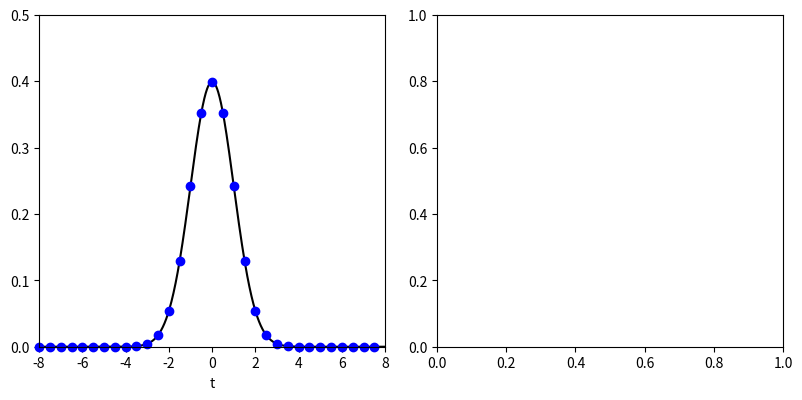

Recreate this plot in Python. (Note: this script raises an exception after producing the figure.)
# Dies ist Teil der Vorlesung Physik auf dem Computer, SS 2012,
# [redacted]
# 
# Dieses Werk ist unter einer Creative Commons-Lizenz vom Typ
# Namensnennung-Weitergabe unter gleichen Bedingungen 3.0 Deutschland
# zugaenglich. Um eine Kopie dieser Lizenz einzusehen, konsultieren Sie
# http://creativecommons.org/licenses/by-sa/3.0/de/ oder wenden Sie sich
# schriftlich an Creative Commons, 444 Castro Street, Suite 900, Mountain
# View, California, 94041, USA.
from numpy import *
import numpy.fft as fft
import matplotlib.pyplot as pyplot

# Gauss vs geshifteter Gauss
############################

T = 16.0
N = 32
ncont = 1000

def gauss(x):
    return 1.0/sqrt(2.0*pi) * exp(-0.5 * x**2)

# diskretes Gitter
t_grid = linspace(-T/2, T/2, N, endpoint=False)
t_grid_shifted = linspace(0, T, N, endpoint=False)

# "kontinuierliche" Naeherung zum Malen
t_cont = linspace(-T/2, T/2, ncont)
t_cont_shifted = linspace(0, T, ncont)

# Ausgabe
#################################

figure = pyplot.figure(figsize=(8,4))
figure.subplots_adjust(left=0.05, bottom=0.12, right=0.98, top=0.95,wspace=0.15,hspace=.4)

# einfacher Gauss und Diskretisierung
graph = figure.add_subplot(121)

g = gauss(t_cont)
graph.plot(t_cont, g, 'k-')
g = gauss(t_grid)
graph.plot(t_grid, g, 'bo', clip_on=False)
graph.axis([-T/2, T/2, 0, 0.5])
graph.set_xlabel("t")

# und die Transformierte dazu, mit und ohne Twiddlefaktor
graph = figure.add_subplot(122)

# erst mit
ixs = arange(-N/2, N/2)
ghat = T/N * (-1)**ixs * 1./sqrt(2*pi) * fft.fft(g)
omega=2*pi/T
graph.plot(omega*ixs, real(ghat[ixs]), 'bo-')

# dann ohne
ghat = T/N * 1./sqrt(2*pi) * fft.fft(g)
graph.plot(omega*ixs, real(ghat[ixs]), 'rD-')

graph.axis([-omega*N/2, omega*N/2, -0.5, 0.5])
graph.set_xlabel("$\omega$")

figure.savefig("dft.pdf")
